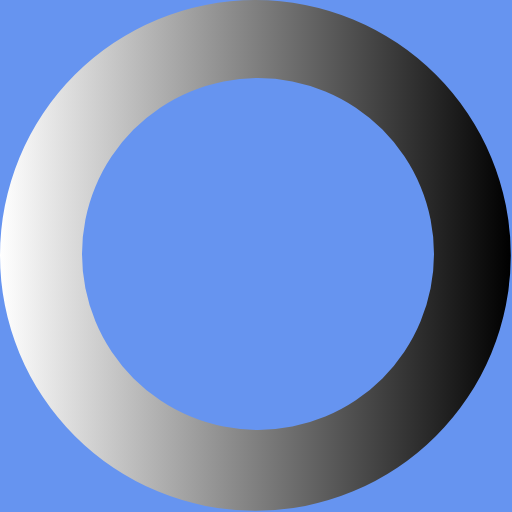
t = 0.00 s
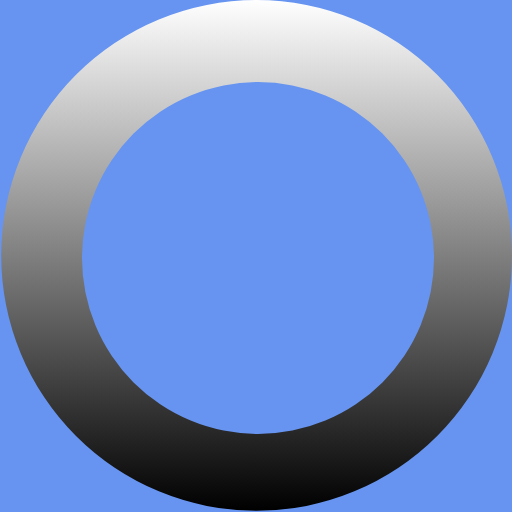
t = 0.27 s
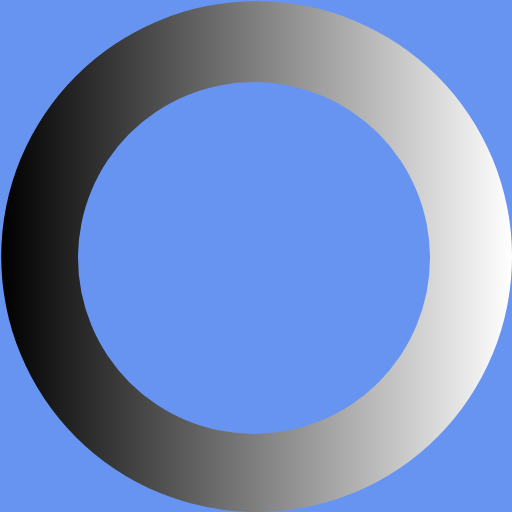
t = 0.54 s
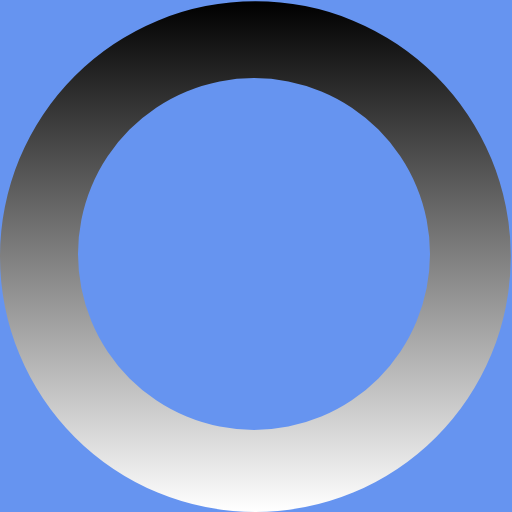
t = 0.81 s

The animated SVG that drew these frames (rendered in a browser with its animation timeline set to each time). Animation: 1 SMIL element (animateTransform=1); one cycle of 1.08 s, repeats indefinitely.

<?xml version="1.0" encoding="UTF-8" standalone="no"?><svg xmlns:svg="http://www.w3.org/2000/svg" xmlns="http://www.w3.org/2000/svg" xmlns:xlink="http://www.w3.org/1999/xlink" version="1.0" width="64px" height="64px" viewBox="0 0 128 128" xml:space="preserve"><rect x="0" y="0" width="100%" height="100%" fill="#6694F0" /><g><linearGradient id="linear-gradient"><stop offset="0%" stop-color="#ffffff" fill-opacity="0"/><stop offset="100%" stop-color="#000000" fill-opacity="1"/></linearGradient><path d="M63.85 0A63.85 63.85 0 1 1 0 63.85 63.85 63.85 0 0 1 63.85 0zm.65 19.5a44 44 0 1 1-44 44 44 44 0 0 1 44-44z" fill="url(#linear-gradient)" fill-rule="evenodd"/><animateTransform attributeName="transform" type="rotate" from="0 64 64" to="360 64 64" dur="1080ms" repeatCount="indefinite"></animateTransform></g></svg>